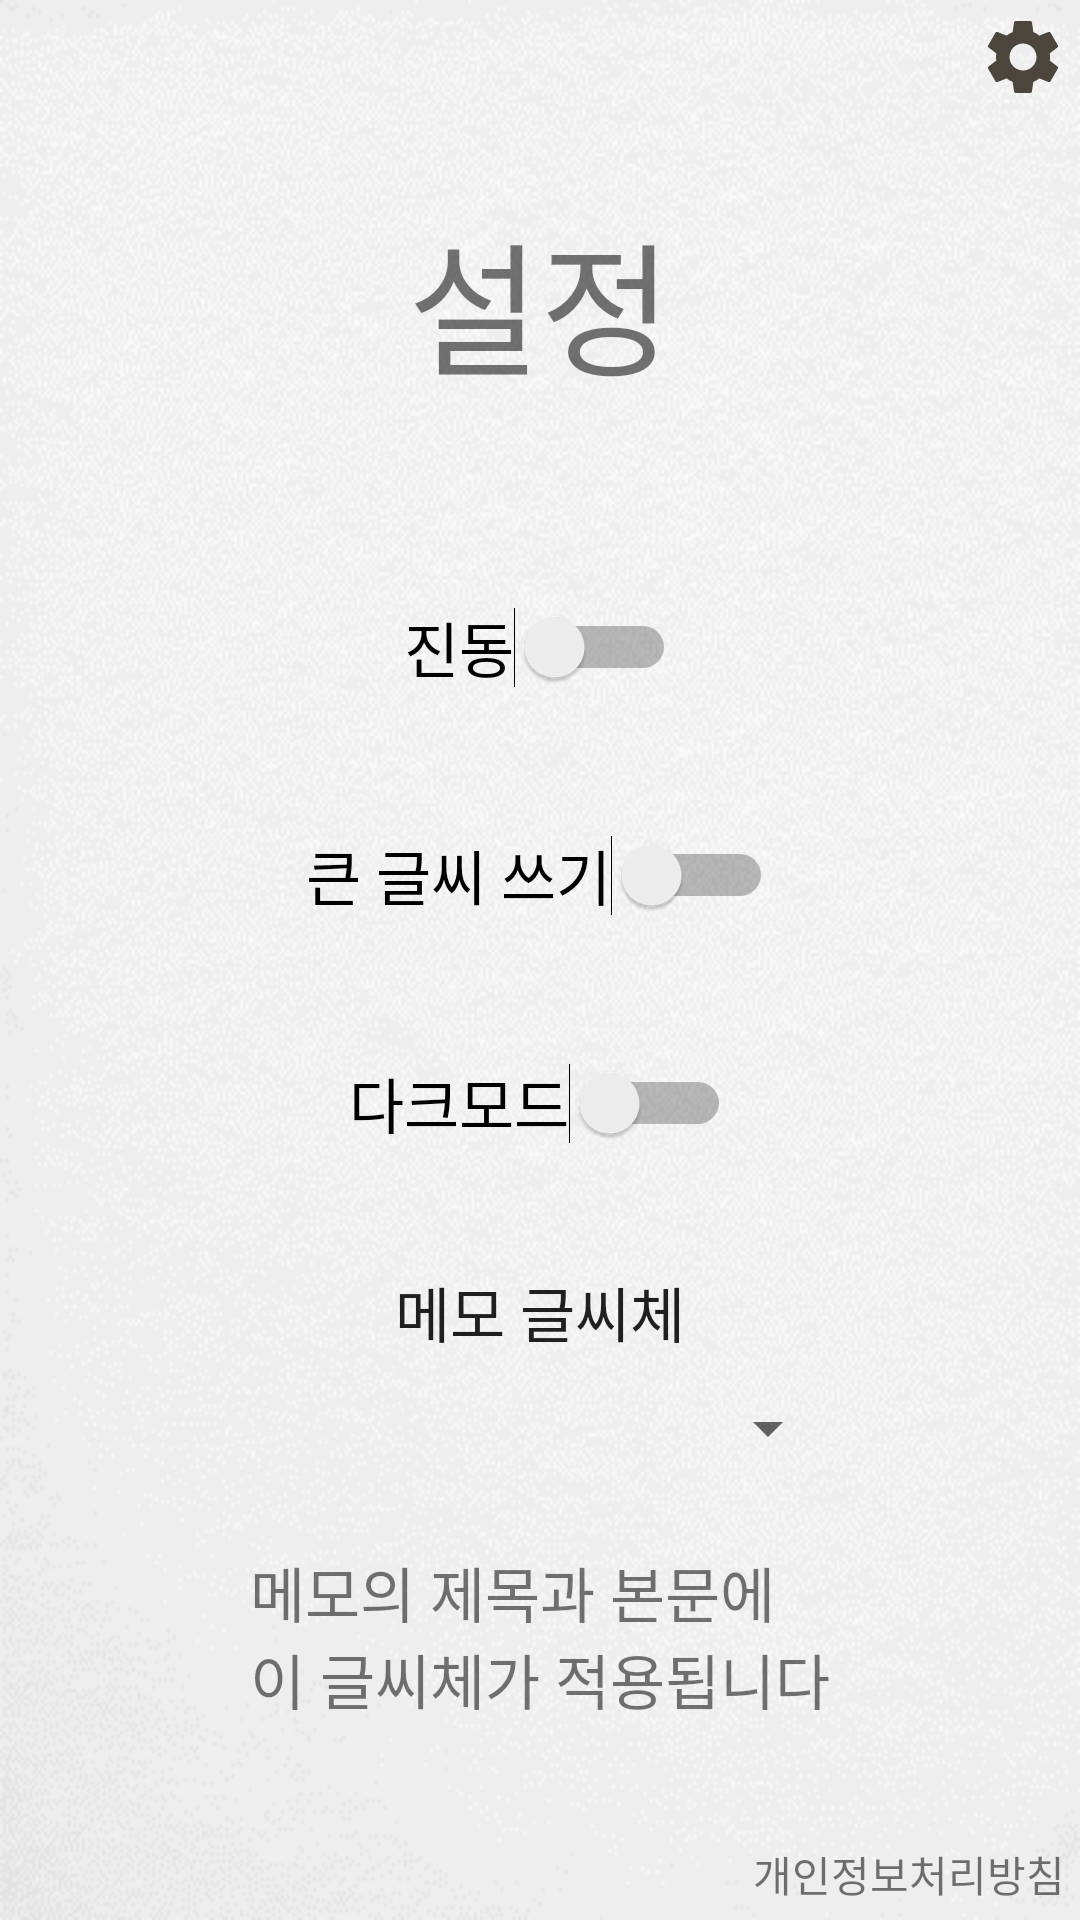

Here is an Android app screen rendered from its layout file. Give the layout XML and the strings, colors and styles it references.
<!-- AndroidManifest.xml: application theme Theme.SsgMemo -->
<!-- res/layout/fragment_setting.xml -->
<?xml version="1.0" encoding="utf-8"?>
<FrameLayout xmlns:android="http://schemas.android.com/apk/res/android"
    xmlns:app="http://schemas.android.com/apk/res-auto"
    xmlns:tools="http://schemas.android.com/tools"
    android:id="@+id/settingLayout"
    android:layout_width="match_parent"
    android:layout_height="match_parent"
    android:background="@drawable/background"
    tools:context=".fragment.SettingFragment">

    

    <androidx.constraintlayout.widget.ConstraintLayout
        android:layout_width="match_parent"
        android:layout_height="match_parent">

        <ImageView
            android:id="@+id/btn_setting"
            android:layout_width="30dp"
            android:layout_height="30dp"
            android:layout_marginTop="4dp"
            android:layout_marginEnd="4dp"
            android:scaleType="fitXY"
            app:layout_constraintEnd_toEndOf="parent"
            app:layout_constraintTop_toTopOf="parent"
            app:srcCompat="@drawable/baseline_settings_24" />


        <LinearLayout
            android:layout_width="match_parent"
            android:layout_height="match_parent"
            android:gravity="center"
            android:orientation="vertical"
            app:layout_constraintBottom_toBottomOf="parent"
            app:layout_constraintEnd_toEndOf="parent"
            app:layout_constraintStart_toStartOf="parent"
            app:layout_constraintTop_toTopOf="parent">

            <TextView
                android:id="@+id/setting"
                android:layout_width="wrap_content"
                android:layout_height="wrap_content"
                android:text="@string/setting"
                android:textSize="48dp" />

            <Switch
                android:id="@+id/switchVibrate"
                android:layout_width="wrap_content"
                android:layout_height="60dp"
                android:layout_marginTop="50dp"
                android:text="@string/vibration"
                android:textSize="20sp"
                android:theme="@style/sw_mainColor" />

            <Switch
                android:id="@+id/switchFontSize"
                android:layout_width="wrap_content"
                android:layout_height="60dp"
                android:layout_marginTop="16dp"
                android:text="@string/big_textsize"
                android:textSize="20sp"
                android:theme="@style/sw_mainColor" />

            <Switch
                android:id="@+id/switchDarkmode"
                android:layout_width="wrap_content"
                android:layout_height="60dp"
                android:layout_marginTop="16dp"
                android:text="@string/darkmode"
                android:textSize="20sp"
                android:theme="@style/sw_mainColor" />

            <TextView
                android:id="@+id/memofonts"
                android:layout_width="wrap_content"
                android:layout_height="wrap_content"
                android:layout_marginTop="25dp"
                android:text="@string/memofont"
                android:textColor="@color/material_on_background_emphasis_high_type"
                android:textSize="20sp" />

            <Spinner
                android:id="@+id/memofont"
                android:layout_width="200dp"
                android:layout_height="40dp"
                android:layout_marginTop="4dp" />

            <TextView
                android:id="@+id/fontexam"
                android:layout_width="wrap_content"
                android:layout_height="wrap_content"
                android:layout_marginTop="20sp"
                android:text="@string/fontexam"
                android:textSize="20sp" />

        </LinearLayout>

        <TextView
            android:id="@+id/textView"
            android:layout_width="wrap_content"
            android:layout_height="wrap_content"
            android:layout_marginEnd="5dp"
            android:layout_marginBottom="5dp"
            android:text="@string/privacy"
            android:textColorLink="@color/orange"
            android:textSize="14dp"
            app:layout_constraintBottom_toBottomOf="parent"
            app:layout_constraintEnd_toEndOf="parent" />


    </androidx.constraintlayout.widget.ConstraintLayout>
</FrameLayout>
<!-- resources referenced by this layout -->
<resources>
  <color name="orange">#EEC18A</color>
  <!-- drawable background: png bitmap (drawable, 32850 bytes) -->
  <!-- drawable baseline_settings_24 (drawable) -->
  <vector xmlns:android="http://schemas.android.com/apk/res/android" android:height="24dp" android:tint="#4B453B" android:viewportHeight="24" android:viewportWidth="24" android:width="24dp">
        
      <path android:fillColor="@android:color/white" android:pathData="M19.14,12.94c0.04,-0.3 0.06,-0.61 0.06,-0.94c0,-0.32 -0.02,-0.64 -0.07,-0.94l2.03,-1.58c0.18,-0.14 0.23,-0.41 0.12,-0.61l-1.92,-3.32c-0.12,-0.22 -0.37,-0.29 -0.59,-0.22l-2.39,0.96c-0.5,-0.38 -1.03,-0.7 -1.62,-0.94L14.4,2.81c-0.04,-0.24 -0.24,-0.41 -0.48,-0.41h-3.84c-0.24,0 -0.43,0.17 -0.47,0.41L9.25,5.35C8.66,5.59 8.12,5.92 7.63,6.29L5.24,5.33c-0.22,-0.08 -0.47,0 -0.59,0.22L2.74,8.87C2.62,9.08 2.66,9.34 2.86,9.48l2.03,1.58C4.84,11.36 4.8,11.69 4.8,12s0.02,0.64 0.07,0.94l-2.03,1.58c-0.18,0.14 -0.23,0.41 -0.12,0.61l1.92,3.32c0.12,0.22 0.37,0.29 0.59,0.22l2.39,-0.96c0.5,0.38 1.03,0.7 1.62,0.94l0.36,2.54c0.05,0.24 0.24,0.41 0.48,0.41h3.84c0.24,0 0.44,-0.17 0.47,-0.41l0.36,-2.54c0.59,-0.24 1.13,-0.56 1.62,-0.94l2.39,0.96c0.22,0.08 0.47,0 0.59,-0.22l1.92,-3.32c0.12,-0.22 0.07,-0.47 -0.12,-0.61L19.14,12.94zM12,15.6c-1.98,0 -3.6,-1.62 -3.6,-3.6s1.62,-3.6 3.6,-3.6s3.6,1.62 3.6,3.6S13.98,15.6 12,15.6z"/>
      
  </vector>
  <string name="big_textsize">큰 글씨 쓰기</string>
  <string name="darkmode">다크모드</string>
  <string name="fontexam">메모의 제목과 본문에\n이 글씨체가 적용됩니다</string>
  <string name="memofont">메모 글씨체</string>
  <string name="privacy">개인정보처리방침</string>
  <string name="setting">설정</string>
  <string name="vibration">진동</string>
  <style name="sw_mainColor">
          <item name="colorControlActivated">@color/orange</item>
      </style>
  <style name="Theme.SsgMemo" parent="Theme.MaterialComponents.DayNight.NoActionBar">
          
          <item name="colorAccent">@color/orange</item>
          
          <item name="android:statusBarColor" tools:targetApi="l">#FFEEEEEE</item>
          <item name="android:windowLightStatusBar" tools:targetApi="m">true</item>
          
          <item name="windowNoTitle">true</item>
      </style>
</resources>
